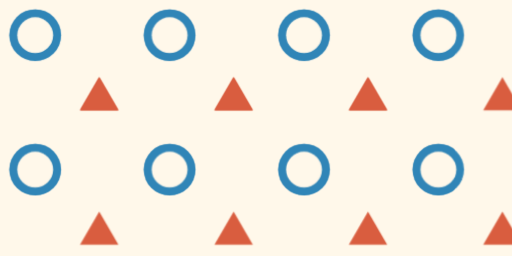
t = 0.00 s
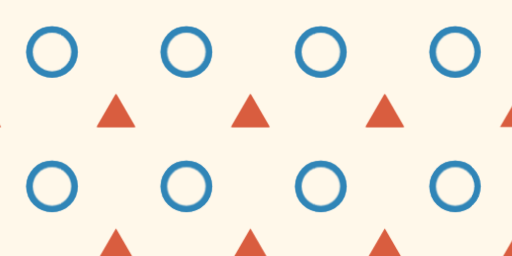
t = 0.75 s
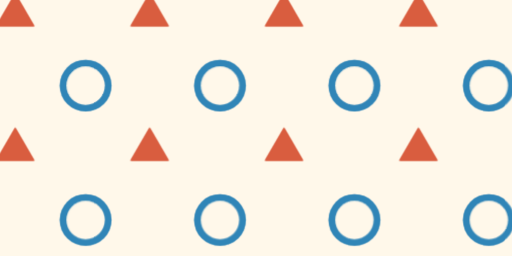
t = 2.25 s
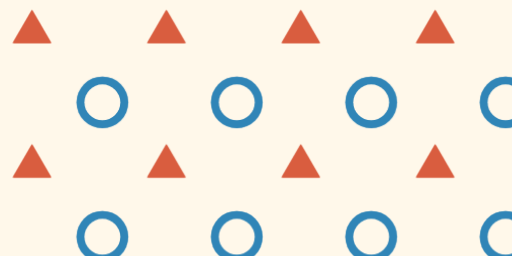
t = 3.00 s
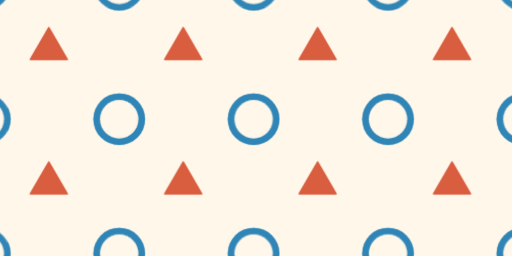
t = 3.75 s
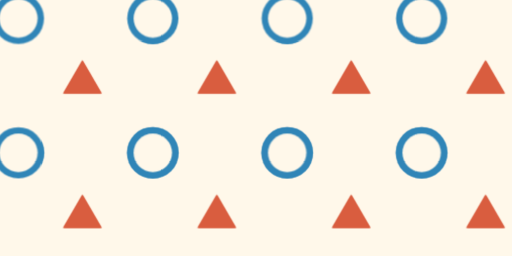
t = 5.25 s

The animated SVG that drew these frames (rendered in a browser with its animation timeline set to each time). Animation: 2 CSS @keyframes rules; one cycle of 6.00 s, repeats indefinitely.

<svg xmlns="http://www.w3.org/2000/svg" viewBox="0 0 800 400" preserveAspectRatio="xMidYMid slice">
  <defs>
    <style>
      @keyframes scrollDownRight {
        0% {
          transform: translate(0, 0);
        }
        100% {
          transform: translate(210px, 210px);
        }
      }

      @keyframes pulse {
        0%, 100% {
          r: 28;
        }
        50% {
          r: 32;
        }
      }

      .pattern-group {
        animation: scrollDownRight 6s linear infinite;
      }

      .header-text {
        font-family: 'Abril Fatface', Georgia, serif;
        font-size: 80px;
        font-weight: normal;
        fill: #363636;
        text-anchor: middle;
        dominant-baseline: middle;
      }

      .inner-circle {
        animation: pulse 3s ease-in-out infinite;
      }
    </style>

    <!-- Define the circle and triangle pattern -->
    <pattern id="circleTrianglePattern" x="0" y="0" width="210" height="210" patternUnits="userSpaceOnUse">
      <!-- First circle and triangle pair - diagonal offset -->
      <g transform="translate(55, 55)">
        <circle cx="0" cy="0" r="40" fill="#3085b7"/>
        <circle cx="0" cy="0" r="30" fill="#fff8ea" class="inner-circle"/>
      </g>
      <g transform="translate(155, 155)">
        <path d="M 0,-34.6 L 30,17.3 L -30,17.3 Z" fill="#d95d3f"/>
      </g>

      <!-- Edge wrapping pairs to prevent cropping -->
      <!-- Top wrap (from bottom) -->
      <g transform="translate(55, -155)">
        <circle cx="0" cy="0" r="40" fill="#3085b7"/>
        <circle cx="0" cy="0" r="30" fill="#fff8ea" class="inner-circle"/>
      </g>
      <g transform="translate(155, -55)">
        <path d="M 0,-34.6 L 30,17.3 L -30,17.3 Z" fill="#d95d3f"/>
      </g>

      <!-- Bottom wrap (from top) -->
      <g transform="translate(55, 265)">
        <circle cx="0" cy="0" r="40" fill="#3085b7"/>
        <circle cx="0" cy="0" r="30" fill="#fff8ea" class="inner-circle"/>
      </g>
      <g transform="translate(155, 365)">
        <path d="M 0,-34.6 L 30,17.3 L -30,17.3 Z" fill="#d95d3f"/>
      </g>

      <!-- Side wraps for horizontal tiling -->
      <g transform="translate(-155, 55)">
        <circle cx="0" cy="0" r="40" fill="#3085b7"/>
        <circle cx="0" cy="0" r="30" fill="#fff8ea" class="inner-circle"/>
      </g>
      <g transform="translate(-55, 155)">
        <path d="M 0,-34.6 L 30,17.3 L -30,17.3 Z" fill="#d95d3f"/>
      </g>

      <g transform="translate(265, 55)">
        <circle cx="0" cy="0" r="40" fill="#3085b7"/>
        <circle cx="0" cy="0" r="30" fill="#fff8ea" class="inner-circle"/>
      </g>
      <g transform="translate(365, 155)">
        <path d="M 0,-34.6 L 30,17.3 L -30,17.3 Z" fill="#d95d3f"/>
      </g>
    </pattern>
  </defs>

  <!-- Background -->
  <rect width="800" height="400" fill="#fff8ea"/>

  <!-- Animated pattern - create multiple layers for seamless loop -->
  <g class="pattern-group">
    <rect x="-120" y="-120" width="1040" height="640" fill="url(#circleTrianglePattern)"/>
  </g>
  <g class="pattern-group">
    <rect x="-330" y="-330" width="1040" height="640" fill="url(#circleTrianglePattern)"/>
  </g>

</svg>
